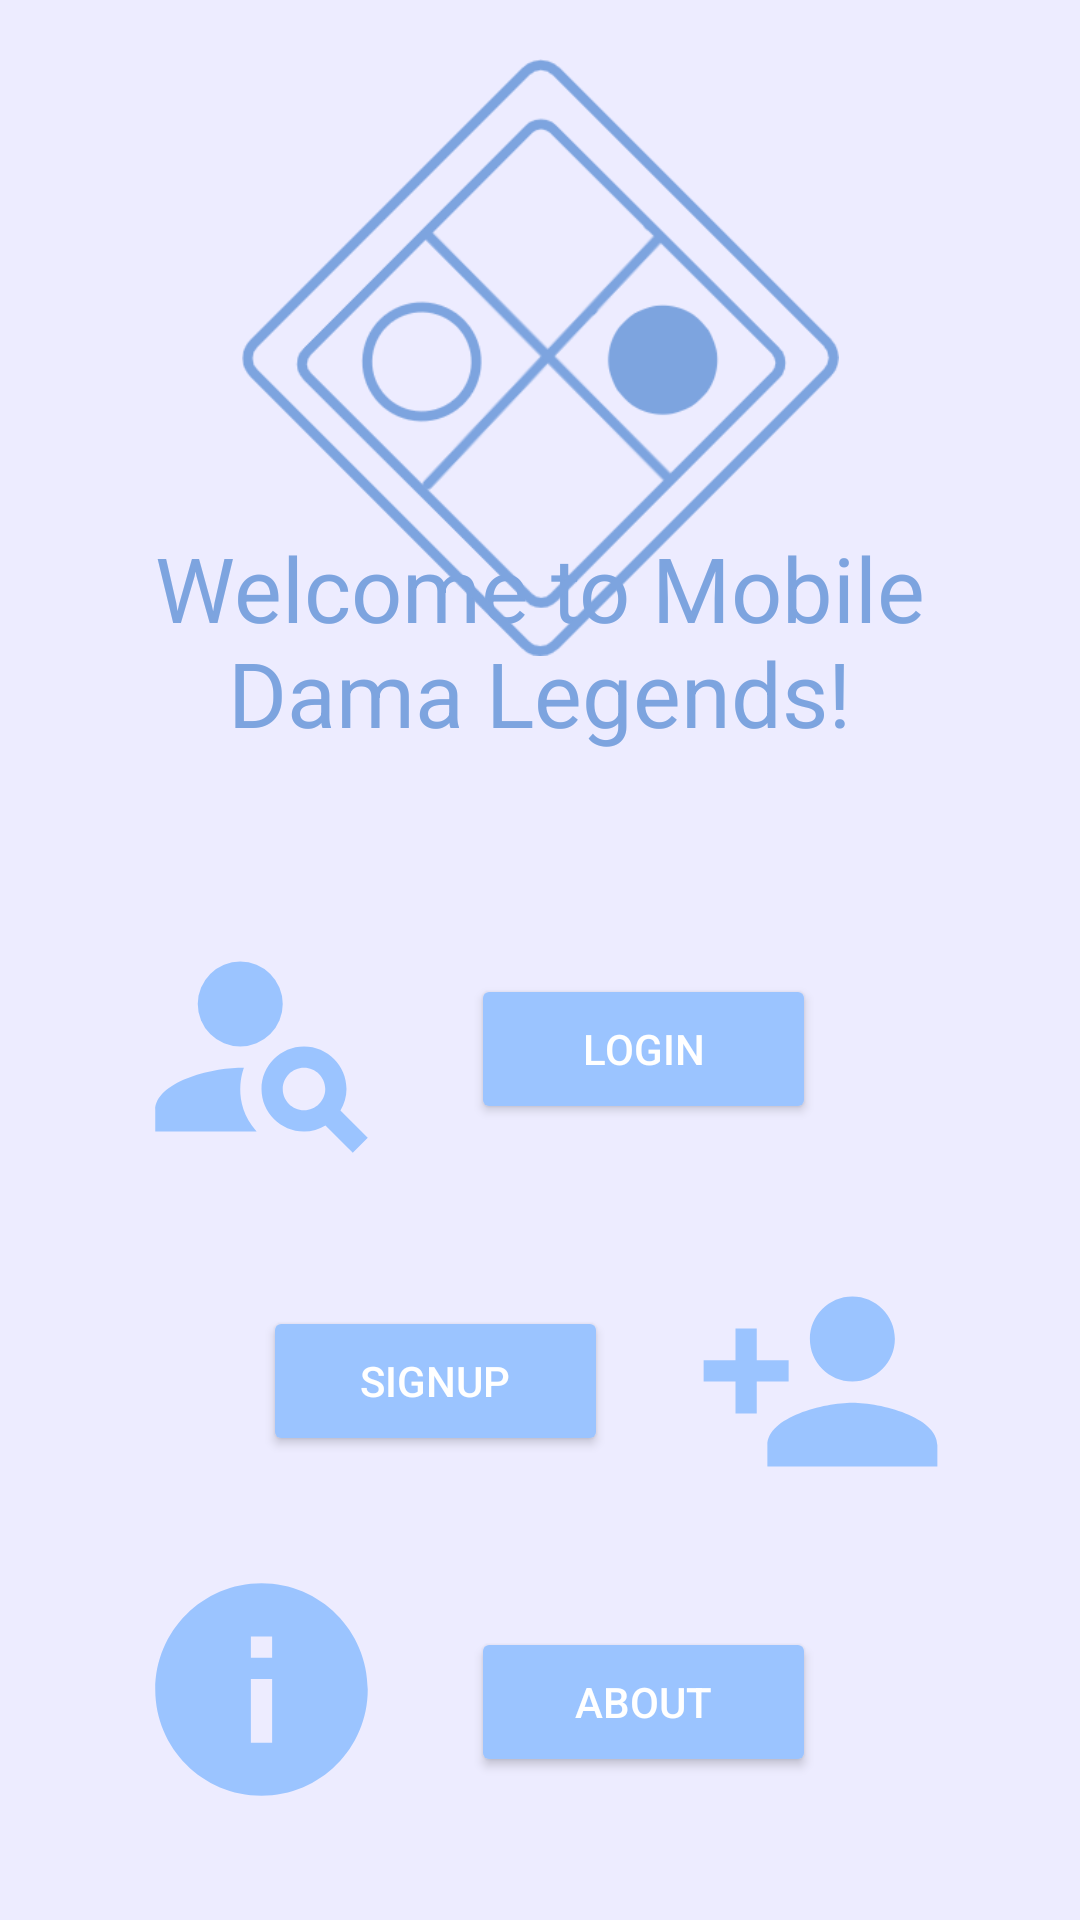

Layout XML and referenced resources for this Android screen:
<!-- AndroidManifest.xml: application theme Theme.MobileDamaLegends -->
<!-- res/layout/fragment_menu.xml -->
<?xml version="1.0" encoding="utf-8"?>
<androidx.constraintlayout.widget.ConstraintLayout xmlns:android="http://schemas.android.com/apk/res/android"
    xmlns:app="http://schemas.android.com/apk/res-auto"
    xmlns:tools="http://schemas.android.com/tools"
    android:layout_width="match_parent"
    android:layout_height="match_parent"
    android:background="@color/blue_soft"
    tools:context=".MenuFragment">

    <TextView
        android:id="@+id/textview_welcome"
        android:layout_width="300dp"
        android:layout_height="wrap_content"
        android:layout_marginStart="16dp"
        android:layout_marginEnd="16dp"
        android:text="Welcome to Mobile Dama Legends!"
        android:textAlignment="center"
        android:textColor="#7DA4DF"
        android:textSize="30sp"
        app:layout_constraintBottom_toBottomOf="parent"
        app:layout_constraintEnd_toEndOf="parent"
        app:layout_constraintHorizontal_bias="0.493"
        app:layout_constraintStart_toStartOf="parent"
        app:layout_constraintTop_toTopOf="parent"
        app:layout_constraintVertical_bias="0.311"
        app:layout_constraintVertical_chainStyle="spread"
        tools:ignore="TextContrastCheck" />

    <Button
        android:id="@+id/button_login"
        android:layout_width="115dp"
        android:layout_height="50dp"
        android:text="@string/login"
        android:textColor="#FFFFFF"
        app:backgroundTint="#9BC4FF"
        app:layout_constraintBottom_toBottomOf="parent"
        app:layout_constraintEnd_toEndOf="parent"
        app:layout_constraintHorizontal_bias="0.641"
        app:layout_constraintStart_toStartOf="parent"
        app:layout_constraintTop_toTopOf="parent"
        app:layout_constraintVertical_bias="0.55"
        tools:ignore="TextContrastCheck" />

    <Button
        android:id="@+id/button_signup"
        android:layout_width="115dp"
        android:layout_height="50dp"
        android:text="@string/signup"
        android:textColor="#FFFFFF"
        app:backgroundTint="#9BC4FF"
        app:layout_constraintBottom_toBottomOf="parent"
        app:layout_constraintEnd_toEndOf="parent"
        app:layout_constraintHorizontal_bias="0.358"
        app:layout_constraintStart_toStartOf="parent"
        app:layout_constraintTop_toTopOf="parent"
        app:layout_constraintVertical_bias="0.738"
        tools:ignore="TextContrastCheck" />

    <Button
        android:id="@+id/button_about"
        android:layout_width="115dp"
        android:layout_height="50dp"
        android:text="@string/about"
        android:textColor="#FFFFFF"
        app:backgroundTint="#9BC4FF"
        app:layout_constraintBottom_toBottomOf="parent"
        app:layout_constraintEnd_toEndOf="parent"
        app:layout_constraintHorizontal_bias="0.641"
        app:layout_constraintStart_toStartOf="parent"
        app:layout_constraintTop_toTopOf="parent"
        app:layout_constraintVertical_bias="0.919"
        tools:ignore="TextContrastCheck" />

    <ImageView
        android:id="@+id/imageView17"
        android:layout_width="85dp"
        android:layout_height="85dp"
        android:src="@drawable/ic_baseline_person_add_24"
        app:layout_constraintBottom_toBottomOf="parent"
        app:layout_constraintEnd_toEndOf="parent"
        app:layout_constraintHorizontal_bias="0.39"
        app:layout_constraintStart_toEndOf="@+id/button_signup"
        app:layout_constraintTop_toTopOf="parent"
        app:layout_constraintVertical_bias="0.753" />

    <ImageView
        android:id="@+id/imageView2"
        android:layout_width="199dp"
        android:layout_height="213dp"
        android:src="@drawable/logopic"
        app:layout_constraintBottom_toBottomOf="parent"
        app:layout_constraintEnd_toEndOf="parent"
        app:layout_constraintStart_toStartOf="parent"
        app:layout_constraintTop_toTopOf="parent"
        app:layout_constraintVertical_bias="0.03" />

    <ImageView
        android:id="@+id/imageView12"
        android:layout_width="85dp"
        android:layout_height="85dp"
        android:src="@drawable/ic_baseline_person_search_24"
        app:layout_constraintBottom_toBottomOf="parent"
        app:layout_constraintEnd_toStartOf="@+id/button_login"
        app:layout_constraintHorizontal_bias="0.619"
        app:layout_constraintStart_toStartOf="parent"
        app:layout_constraintTop_toTopOf="parent"
        app:layout_constraintVertical_bias="0.552" />

    <ImageView
        android:id="@+id/imageView19"
        android:layout_width="85dp"
        android:layout_height="85dp"
        android:src="@drawable/ic_baseline_info_24"
        app:layout_constraintBottom_toBottomOf="parent"
        app:layout_constraintEnd_toStartOf="@+id/button_about"
        app:layout_constraintHorizontal_bias="0.619"
        app:layout_constraintStart_toStartOf="parent"
        app:layout_constraintTop_toTopOf="parent"
        app:layout_constraintVertical_bias="0.938" />

</androidx.constraintlayout.widget.ConstraintLayout>
<!-- resources referenced by this layout -->
<resources>
  <color name="blue_soft">#EDECFF</color>
  <!-- drawable ic_baseline_info_24 (drawable) -->
  <vector android:height="24dp" android:tint="#9BC4FF"
      android:viewportHeight="24" android:viewportWidth="24"
      android:width="24dp" xmlns:android="http://schemas.android.com/apk/res/android">
      <path android:fillColor="@android:color/white" android:pathData="M12,2C6.48,2 2,6.48 2,12s4.48,10 10,10 10,-4.48 10,-10S17.52,2 12,2zM13,17h-2v-6h2v6zM13,9h-2L11,7h2v2z"/>
  </vector>
  <!-- drawable ic_baseline_person_add_24 (drawable) -->
  <vector android:height="24dp" android:tint="#9BC4FF"
      android:viewportHeight="24" android:viewportWidth="24"
      android:width="24dp" xmlns:android="http://schemas.android.com/apk/res/android">
      <path android:fillColor="@android:color/white" android:pathData="M15,12c2.21,0 4,-1.79 4,-4s-1.79,-4 -4,-4 -4,1.79 -4,4 1.79,4 4,4zM6,10L6,7L4,7v3L1,10v2h3v3h2v-3h3v-2L6,10zM15,14c-2.67,0 -8,1.34 -8,4v2h16v-2c0,-2.66 -5.33,-4 -8,-4z"/>
  </vector>
  <!-- drawable ic_baseline_person_search_24 (drawable) -->
  <vector android:height="24dp" android:tint="#9BC4FF"
      android:viewportHeight="24" android:viewportWidth="24"
      android:width="24dp" xmlns:android="http://schemas.android.com/apk/res/android">
      <path android:fillColor="@android:color/white" android:pathData="M10,8m-4,0a4,4 0,1 1,8 0a4,4 0,1 1,-8 0"/>
      <path android:fillColor="@android:color/white" android:pathData="M10.35,14.01C7.62,13.91 2,15.27 2,18v2h9.54C9.07,17.24 10.31,14.11 10.35,14.01z"/>
      <path android:fillColor="@android:color/white" android:pathData="M19.43,18.02C19.79,17.43 20,16.74 20,16c0,-2.21 -1.79,-4 -4,-4s-4,1.79 -4,4c0,2.21 1.79,4 4,4c0.74,0 1.43,-0.22 2.02,-0.57L20.59,22L22,20.59L19.43,18.02zM16,18c-1.1,0 -2,-0.9 -2,-2c0,-1.1 0.9,-2 2,-2s2,0.9 2,2C18,17.1 17.1,18 16,18z"/>
  </vector>
  <!-- drawable logopic: png bitmap (drawable, 43086 bytes) -->
  <string name="about">About</string>
  <string name="login">Login</string>
  <string name="signup">Signup</string>
  <style name="Theme.MobileDamaLegends" parent="Theme.MaterialComponents.DayNight.DarkActionBar">
          
          <item name="colorPrimary">@color/purple_500</item>
          <item name="colorPrimaryVariant">@color/purple_700</item>
          <item name="colorOnPrimary">@color/white</item>
          
          <item name="colorSecondary">@color/teal_200</item>
          <item name="colorSecondaryVariant">@color/teal_700</item>
          <item name="colorOnSecondary">@color/black</item>
          
          <item name="android:statusBarColor" tools:targetApi="l">?attr/colorPrimaryVariant</item>
          
      </style>
  <color name="purple_500">#FF6200EE</color>
  <color name="purple_700">#FF3700B3</color>
  <color name="white">#FFFFFFFF</color>
  <color name="teal_200">#FF03DAC5</color>
  <color name="teal_700">#FF018786</color>
  <color name="black">#FF000000</color>
</resources>
